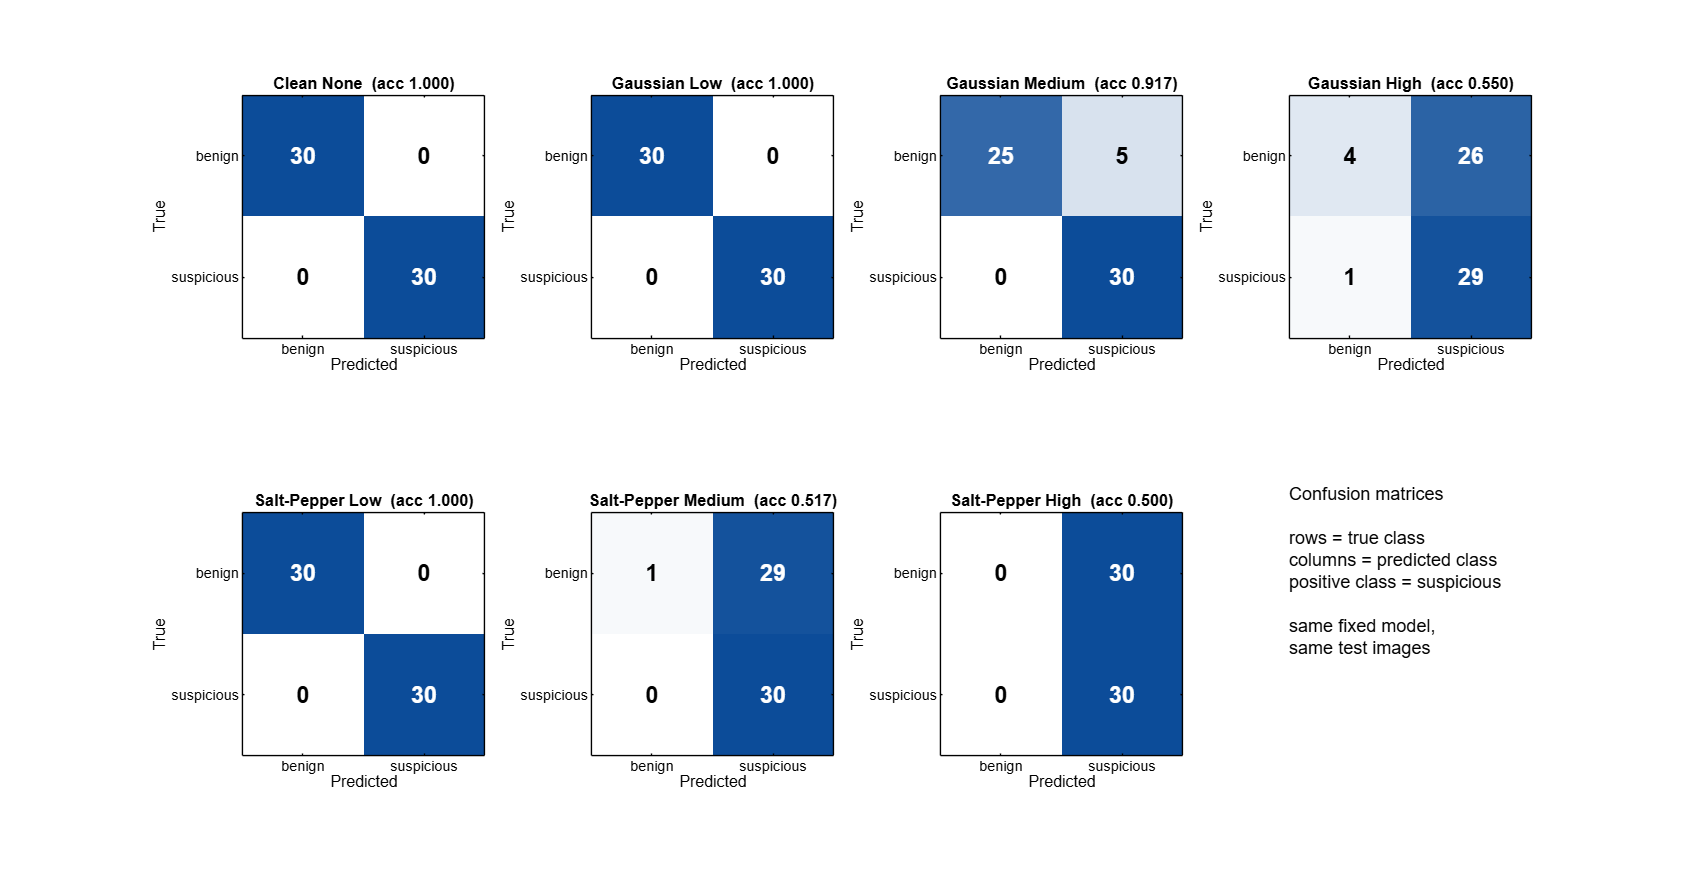

The table this chart was drawn from, first rows:
Condition, Severity, True_class, Pred_benign, Pred_suspicious
Clean, None, benign, 30, 0
Clean, None, suspicious, 0, 30
Gaussian, Low, benign, 30, 0
Gaussian, Low, suspicious, 0, 30
Gaussian, Medium, benign, 25, 5
Gaussian, Medium, suspicious, 0, 30
Gaussian, High, benign, 4, 26
Gaussian, High, suspicious, 1, 29
Salt-Pepper, Low, benign, 30, 0
Salt-Pepper, Low, suspicious, 0, 30
Salt-Pepper, Medium, benign, 1, 29
Salt-Pepper, Medium, suspicious, 0, 30
Salt-Pepper, High, benign, 0, 30
Salt-Pepper, High, suspicious, 0, 30
